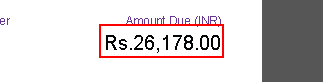
Task: Outlook_Mail_All_Activities
Workflow: Dynamic_PdfDataFetch

Step 1: get-text from the element in window 'Invoice_873101.pdf - Adobe Reader' (acrord32.exe)
